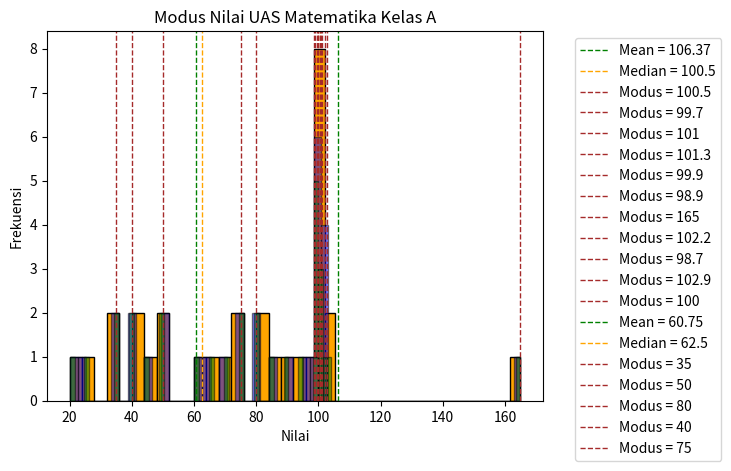

The matplotlib source for this figure:
data = [100.5, 99.7, 101, 101.3, 99.9, 98.9, 165, 102.2, 98.7, 102.9, 100]
import math #Agar dapat meggunakan fungsi sum

# Menghitung Rata-Rata

print(f"Data : {data}")
jumlah_nilai = math.fsum(data) #Gunakan math.fsum agar code berjalan jika menggunakan sum(data) tidak berjalan
banyak_data = len(data)
mean = round(jumlah_nilai / banyak_data, 2)  # Pembulatan 2 angka dibelakang koma
print(f"Banyaknya data : {banyak_data}")
print(f"Jumlah nilai data : {jumlah_nilai}")
print(f"Rata-ratanya adalah {mean}")

# Buat histogram
import matplotlib.pyplot as plt
plt.hist(data, bins=20, edgecolor='black', alpha=1, color='orange')

# Buat garis vertikal pada mean
plt.axvline(x=mean, color='green', linestyle='dashed', linewidth=1, label=f'Mean = {mean}')

# Tambahkan label dan judul
plt.xlabel('Tinggi Badan (cm)')
plt.ylabel('Frekuensi')
plt.title('Grafik Rata-Rata Tinggi Badan Siswa Kelas A')

# Tambahkan legend
plt.legend(bbox_to_anchor=(1.05, 1), loc='upper left') #Agar tidak mengganggu visualisasi grafik

# Tampilkan plot
plt.show()


# Inisialisasi Dataset
data = [100.5 , 99.7 , 101 , 101.3 , 99.9 , 98.9 , 165 , 102.2 , 98.7 , 102.9 , 100]

# Mencari Median
print(f"Data : {data}")

# Mengurutkan Data
terurut = sorted(data)
print(f"Data terurut (Kecil-Besar) : {terurut}")

# Cari jumlah data
total_data = len(data)
print(f"Total Data : {total_data} angka")
index_tengah = total_data//2 #penggunaan // untuk menjadikan hasil sebagai nilai integer terdekat


# Cek apakah jumlah datanya ganjil atau genap
if total_data%2 == 0:
    print('Jumlah data genap')
    median1 = terurut[index_tengah]
    median2 = terurut[index_tengah-1]
    print(f"Median 1 : {median1} dan Median 2 : {median2}")
    nilai_median = (median1 + median2) / 2
else:
    print('Jumlah data ganjil')
    nilai_median = round(terurut[index_tengah],2)

# print hasil
print(f"Nilai mediannya adalah : {nilai_median}")

# Buat histogram
plt.hist(data, bins=30, edgecolor='black', alpha=0.5, color='blue')

# Buat sebuah garis vertikal pada median
plt.axvline(x=nilai_median, color='orange', linestyle='dashed', linewidth=1, label=f'Median = {nilai_median}')

# Tambahkan label dan judul
plt.xlabel('Tinggi Badan (cm)')
plt.ylabel('Frekuensi')
plt.title('Grafik Median Tinggi Badan Siswa Kelas A')

# Tambahkan legend
plt.legend(bbox_to_anchor=(1.05, 1), loc='upper left') #Agar tidak mengganggu visualisasi grafik

# Show the plot
plt.show()


# Inisialisasi Dataset
data = [100.5 , 99.7 , 101 , 101.3 , 99.9 , 98.9 , 165 , 102.2 , 98.7 , 102.9 , 100]
from collections import Counter 
counter = Counter(data)

 #ubah data ke dictionary
mode_data = dict(counter) 

#mencari data yang muncul paling banyak
terbanyak = max(list(counter.values())) 
print(f"Angka terbanyak muncul  sebanyak : {terbanyak} kali")

modus = []
for k, v in mode_data.items():
    print(f"{k} muncul {v} kali")
    if v == max(list(counter.values())):
        modus.append(k)

print(f"Modus: {modus}")

# Buat histogram
import matplotlib.pyplot as plt
plt.hist(data, bins=50, edgecolor='black', alpha=0.5, color='green')

# Buat garis vertikal untuk modus 1 dan 2
for modus in modus:
  plt.axvline(x=modus, color='brown', linestyle='dashed', linewidth=1, label=f'Modus = {modus}')


# Tambahkan label dan judul
plt.xlabel('Tinggi Badan (cm)')
plt.ylabel('Frekuensi')
plt.title('Modus Tinggi Badan Siswa Kelas A (cm)')

# Tambahkan legend
plt.legend(bbox_to_anchor=(1.05, 1), loc='upper left') #Agar tidak mengganggu visualisasi grafik

# Show the plot
plt.show()

#Inisialisasi Dataset
nilai = [95, 35, 50, 65, 70, 85, 25, 100, 80, 90, 45, 40, 35, 20, 75, 50, 40, 60, 80, 75]
import math #Agar dapat meggunakan fungsi sum

# Menghitung Rata-Rata

print(f"Nilai : {nilai}")
jumlah_nilai = math.fsum(nilai) #Gunakan math.fsum agar code berjalan jika menggunakan sum(data) tidak berjalan
banyak_data = len(nilai)
mean = round(jumlah_nilai / banyak_data, 2)  # Pembulatan 2 angka dibelakang koma
print(f"Banyaknya data : {banyak_data}")
print(f"Jumlah nilai data : {jumlah_nilai}")
print(f"Rata-ratanya adalah {mean}")

# Buat histogram
import matplotlib.pyplot as plt
plt.hist(nilai, bins=20, edgecolor='black', alpha=1, color='orange')

# Buat garis vertikal pada mean
plt.axvline(x=mean, color='green', linestyle='dashed', linewidth=1, label=f'Mean = {mean}')

# Tambahkan label dan judul
plt.xlabel('Nilai')
plt.ylabel('Frekuensi')
plt.title('Grafik Rata-Rata Nilai UAS Matematika kelas A')

# Tambahkan legend
plt.legend(bbox_to_anchor=(1.05, 1), loc='upper left')

# Tampilkan plot
plt.show()


# Inisialisasi Dataset
nilai = [95, 35, 50, 65, 70, 85, 25, 100, 80, 90, 45, 40, 35, 20, 75, 50, 40, 60, 80, 75]

# Mencari Median
print(f"Nilai : {nilai}")

# Mengurutkan Data
terurut = sorted(nilai)
print(f"Nilai terurut (Kecil-Besar) : {terurut}")

# Cari jumlah data
jumlah_nilai = len(nilai)
print(f"Total Data : {jumlah_nilai} angka")
index_tengah = jumlah_nilai//2 #penggunaan // untuk menjadikan hasil sebagai nilai integer terdekat


# Cek apakah jumlah datanya ganjil atau genap
if jumlah_nilai%2 == 0:
    print('Jumlah data genap')
    median1 = terurut[index_tengah]
    median2 = terurut[index_tengah-1]
    print(f"Median 1 : {median1} dan Median 2 : {median2}")
    nilai_median = (median1 + median2) / 2
else:
    print('Jumlah data ganjil')
    nilai_median = round(terurut[index_tengah],2)

# print hasil
print(f"Nilai mediannya adalah : {nilai_median}")

# Buat histogram
plt.hist(nilai, bins=30, edgecolor='black', alpha=0.5, color='blue')

# Buat sebuah garis vertikal pada median
plt.axvline(x=nilai_median, color='orange', linestyle='dashed', linewidth=1, label=f'Median = {nilai_median}')

# Tambahkan label dan judul
plt.xlabel('Nilai')
plt.ylabel('Frekuensi')
plt.title('Grafik Median Nilai UAS Matematika Kelas A')

# Tambahkan legend
plt.legend(bbox_to_anchor=(1.05, 1), loc='upper left') #Agar tidak mengganggu visualisasi grafik

# Show the plot
plt.show()

# Inisialisasi Dataset
nilai = [95, 35, 50, 65, 70, 85, 25, 100, 80, 90, 45, 40, 35, 20, 75, 50, 40, 60, 80, 75]
from collections import Counter 
counter = Counter(nilai)

 #ubah data ke dictionary
mode_data = dict(counter) 

#mencari data yang muncul paling banyak
terbanyak = max(list(counter.values())) 
print(f"Angka terbanyak muncul  sebanyak : {terbanyak} kali")

modus = []
for k, v in mode_data.items():
    print(f"{k} muncul {v} kali")
    if v == max(list(counter.values())):
        modus.append(k)

print(f"Modus: {modus}")

# Buat histogram
import matplotlib.pyplot as plt
plt.hist(nilai, bins=50, edgecolor='black', alpha=0.5, color='green')

# Buat garis vertikal untuk modus 1 dan 2
for modus in modus:
  plt.axvline(x=modus, color='brown', linestyle='dashed', linewidth=1, label=f'Modus = {modus}')


# Tambahkan label dan judul
plt.xlabel('Nilai')
plt.ylabel('Frekuensi')
plt.title('Modus Nilai UAS Matematika Kelas A')

# Tambahkan legend
plt.legend(bbox_to_anchor=(1.05, 1), loc='upper left') #Agar tidak mengganggu visualisasi grafik

# Show the plot
plt.show()